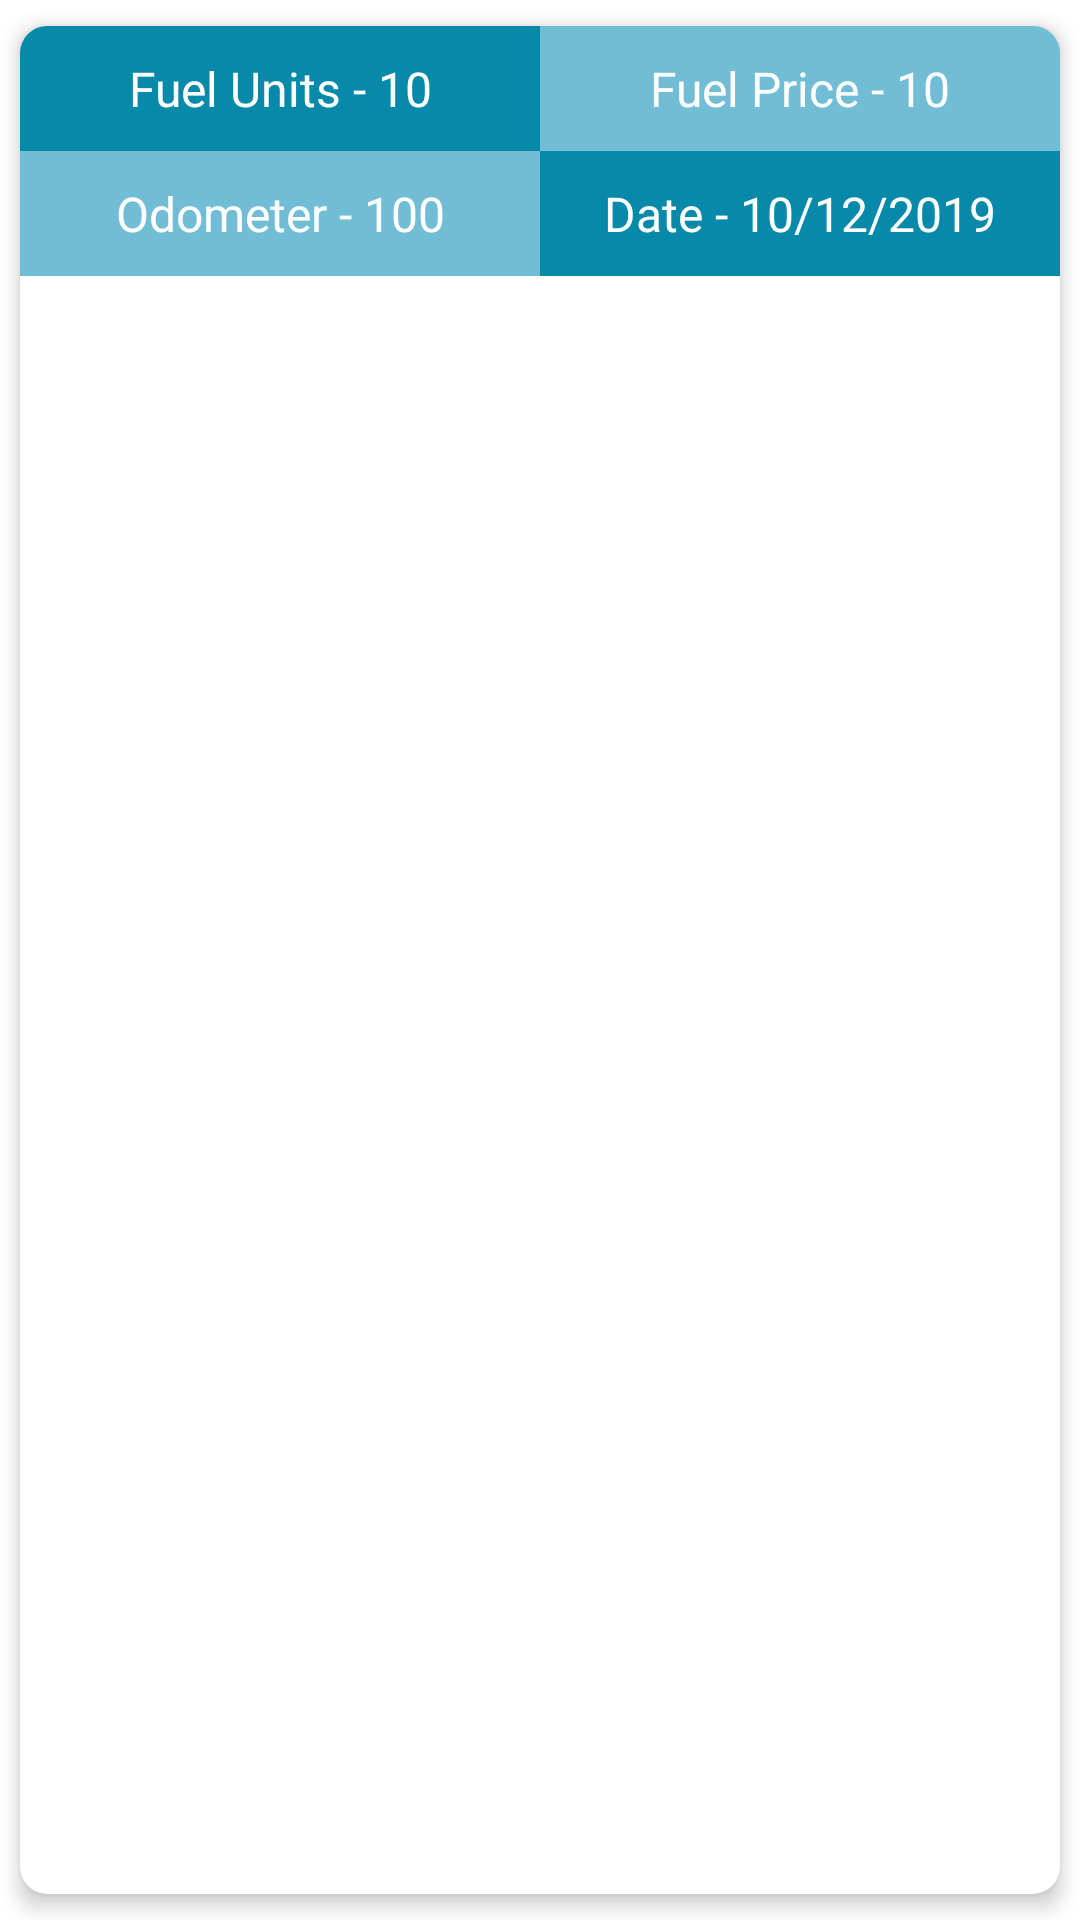

Write the Android layout XML for this screen, with the resource values it uses.
<!-- AndroidManifest.xml: application theme AppTheme -->
<!-- res/layout/fuel_log_list_item.xml -->
<?xml version="1.0" encoding="utf-8"?>
<android.support.v7.widget.CardView xmlns:android="http://schemas.android.com/apk/res/android"
    xmlns:card_view="http://schemas.android.com/apk/res-auto"
    android:id="@+id/placeCard"
    android:layout_width="match_parent"
    android:layout_height="wrap_content"
    android:layout_marginLeft="5dp"
    android:layout_marginRight="5dp"
    android:layout_marginTop="2dp"
    android:background="?android:attr/selectableItemBackground"
    android:clickable="true"
    card_view:cardCornerRadius="9dp"
    card_view:cardElevation="4dp"
    card_view:cardUseCompatPadding="true">


    <LinearLayout
        android:id="@+id/lin"
        android:layout_width="match_parent"
        android:layout_height="wrap_content"
        android:orientation="horizontal"
        android:weightSum="2">

        <LinearLayout
            android:id="@+id/lin1"
            android:layout_width="0dp"
            android:layout_weight="1"
            android:layout_height="wrap_content"
            android:orientation="vertical"
            android:weightSum="2">

            <TextView
                android:id="@+id/fuel_units"
                android:layout_width="match_parent"
                android:layout_height="0dp"
                android:layout_weight="1"
                android:background="@color/colorPrimary"
                android:gravity="center"
                android:text="Fuel Units - 10"
                android:padding="10dp"
                android:textColor="@color/white"
                android:textSize="16sp" />

            <TextView
                android:id="@+id/odometer_value"
                android:layout_width="match_parent"
                android:layout_height="0dp"
                android:layout_weight="1"
                android:text="Odometer - 100"
                android:background="#d555b1ce"
                android:gravity="center"
                android:padding="10dp"
                android:textColor="@color/white"
                android:textSize="16sp" />

        </LinearLayout>

        <LinearLayout
            android:id="@+id/lin2"
            android:layout_width="0dp"
            android:layout_weight="1"
            android:layout_height="wrap_content"
            android:orientation="vertical"
            android:weightSum="2">

            <TextView
                android:id="@+id/fuel_price"
                android:layout_width="match_parent"
                android:layout_height="0dp"
                android:layout_weight="1"
                android:gravity="center"
                android:background="#d555b1ce"
                android:text="Fuel Price - 10"
                android:padding="10dp"
                android:textColor="@color/white"
                android:textSize="16sp" />

            <TextView
                android:id="@+id/date"
                android:layout_width="match_parent"
                android:layout_height="0dp"
                android:layout_weight="1"
                android:text="Date - 10/12/2019"
                android:background="@color/colorPrimary"
                android:gravity="center"
                android:padding="10dp"
                android:textColor="@color/white"
                android:textSize="16sp" />

        </LinearLayout>


    </LinearLayout>

    
    <LinearLayout
        android:id="@+id/mainHolder"
        android:layout_width="match_parent"
        android:layout_height="match_parent"
        android:background="?android:selectableItemBackground"
        android:orientation="horizontal">

    </LinearLayout>

    
    
    
    
    
    
    
    

    
    
    
    
    
    
    


    

    

</android.support.v7.widget.CardView>
<!-- resources referenced by this layout -->
<resources>
  <color name="colorPrimary">#078aa9</color>
  <color name="white">#FFFFFF</color>
</resources>
